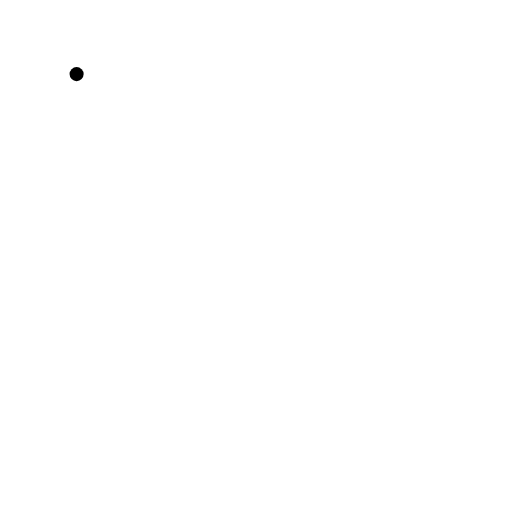
t = 0.00 s
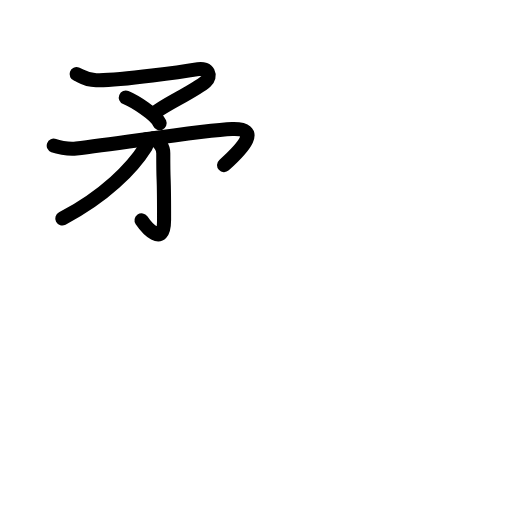
t = 4.75 s
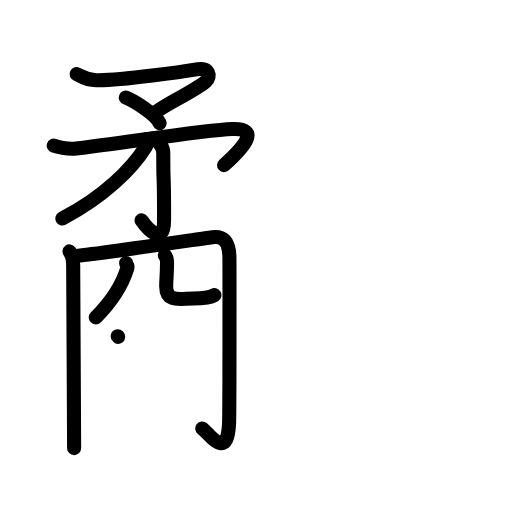
t = 9.13 s
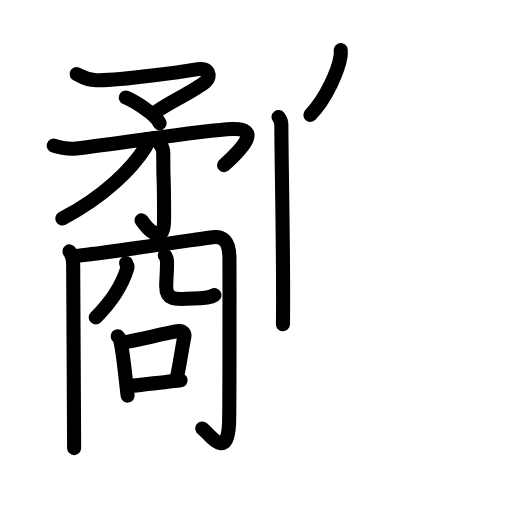
t = 13.63 s
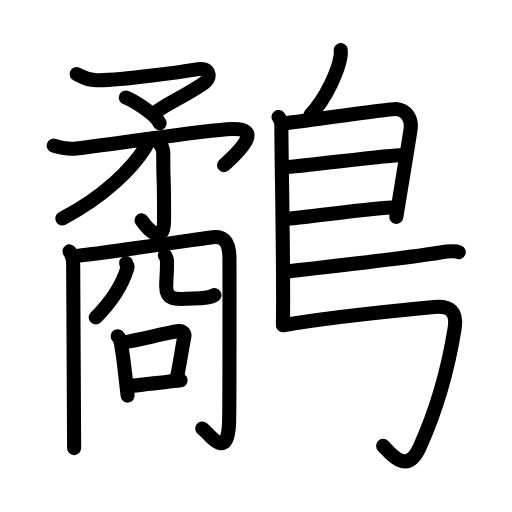
t = 18.31 s
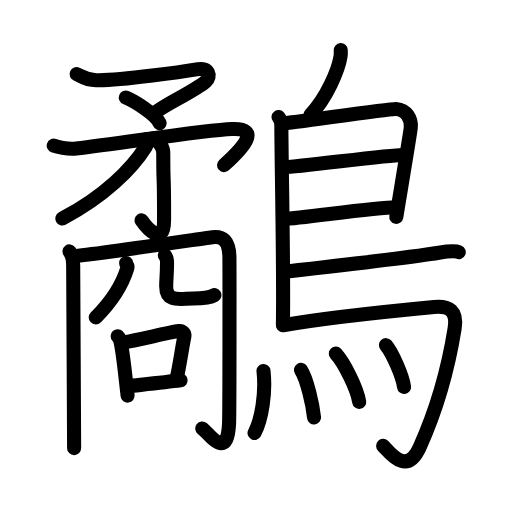
t = 23.00 s

The animated SVG that drew these frames (rendered in a browser with its animation timeline set to each time). Animation: 71 SMIL elements (animate=71); one cycle of 23.00 s.

<?xml version="1.0" encoding="UTF-8"?>
<!--
AniKanjiVG is licensed by CC-BY-SA Paul C. Sommerhoff (https://bitbucket.org/sommerhoff/anikanjivg).
AniKanjiVG uses KanjiVG which is licensed by CC-BY-SA Ulrich Apel (http://kanjivg.tagaini.net).
See also http://creativecommons.org/licenses/by-sa/3.0/
-->
<svg xmlns:kvg='http://kanjivg.tagaini.net' xmlns='http://www.w3.org/2000/svg' width='109' height='109' viewBox='0 0 109 109' style='fill:none;stroke:#000000;stroke-width:3;stroke-linecap:round;stroke-linejoin:round;' id="kvg:kanji_09df8"><g id="kvg:09df8" kvg:element="鷸"><g id="kvg:09df8-g1" kvg:position="left"><g id="kvg:09df8-g2" kvg:element="矛" kvg:position="top"><g id="kvg:09df8-g3" kvg:element="予"><g id="kvg:09df8-g4" kvg:element="マ" kvg:position="top"><path id="kvg:09df8-s1" kvg:type="㇇" d="M16.31,15.78c1.06,0.38,1.69,1.22,4.16,1.3c5.04,0.17,19.57-2.01,21.72-2.36s2.88,1.47,1.6,2.61c-2.19,1.96-9.49,5.34-10.85,6.74"><animate attributeName="d" begin="0.0s" dur="0.3333333333333333s" from="M16.31,15.78C16.31,15.78,16.31,15.78,16.31,15.78" to="M16.31,15.78c1.06,0.38,1.69,1.22,4.16,1.3" />
<animate attributeName="d" begin="0.3333333333333333s" dur="0.3333333333333333s" from="M16.31,15.78c1.06,0.38,1.69,1.22,4.16,1.3c0,0,0,0,0,0,0" to="M16.31,15.78c1.06,0.38,1.69,1.22,4.16,1.3c5.04,0.17,19.57-2.01,21.72-2.36s2.88,1.47,1.6,2.61" />
<animate attributeName="d" begin="0.6666666666666666s" dur="0.3333333333333333s" from="M16.31,15.78c1.06,0.38,1.69,1.22,4.16,1.3c5.04,0.17,19.57-2.01,21.72-2.36s2.88,1.47,1.6,2.61c0,0,0,0,0,0,0" to="M16.31,15.78c1.06,0.38,1.69,1.22,4.16,1.3c5.04,0.17,19.57-2.01,21.72-2.36s2.88,1.47,1.6,2.61c-2.19,1.96-9.49,5.34-10.85,6.74" />
</path>
<path id="kvg:09df8-s2" kvg:type="㇔" d="M26.78,20.78c1.77,0.73,6.36,3.54,7.2,5.45"><animate attributeName="d" begin="1.0s" dur="1.0s" from="M26.78,20.78C26.78,20.78,26.78,20.78,26.78,20.78" to="M26.78,20.78c1.77,0.73,6.36,3.54,7.2,5.45" />
<animate attributeName="d" begin="0s" dur="1.0s" from="M-100,-100" to="M-100,-100" />
</path>
</g>
<g id="kvg:09df8-g5" kvg:element="了" kvg:position="bottom"><path id="kvg:09df8-s3" kvg:type="㇇" d="M11.44,31.01c0.6,0.22,2.88,0.83,4.79,0.61c9.77-1.12,27.24-3.96,33.18-4.16c6.09-0.2,2.59,3.8-1.71,7.69"><animate attributeName="d" begin="2.0s" dur="0.3333333333333333s" from="M11.44,31.01C11.44,31.01,11.44,31.01,11.44,31.01" to="M11.44,31.01c0.6,0.22,2.88,0.83,4.79,0.61" />
<animate attributeName="d" begin="2.3333333333333335s" dur="0.3333333333333333s" from="M11.44,31.01c0.6,0.22,2.88,0.83,4.79,0.61c0,0,0,0,0,0,0" to="M11.44,31.01c0.6,0.22,2.88,0.83,4.79,0.61c9.77-1.12,27.24-3.96,33.18-4.16" />
<animate attributeName="d" begin="2.6666666666666665s" dur="0.3333333333333333s" from="M11.44,31.01c0.6,0.22,2.88,0.83,4.79,0.61c9.77-1.12,27.24-3.96,33.18-4.16c0,0,0,0,0,0,0" to="M11.44,31.01c0.6,0.22,2.88,0.83,4.79,0.61c9.77-1.12,27.24-3.96,33.18-4.16c6.09-0.2,2.59,3.8-1.71,7.69" />
<animate attributeName="d" begin="0s" dur="2.0s" from="M-100,-100" to="M-100,-100" />
</path>
<g id="kvg:09df8-g6" kvg:element="亅"><path id="kvg:09df8-s4" kvg:type="㇚" d="M32.57,29.47c0.68,0.4,2.19,1.4,2.19,3.14c0,8.38,0.17,2.38,0.17,14.16c0,6.19-3.88,1.48-4.8,0.13"><animate attributeName="d" begin="3.0s" dur="0.3333333333333333s" from="M32.57,29.47C32.57,29.47,32.57,29.47,32.57,29.47" to="M32.57,29.47c0.68,0.4,2.19,1.4,2.19,3.14" />
<animate attributeName="d" begin="3.3333333333333335s" dur="0.3333333333333333s" from="M32.57,29.47c0.68,0.4,2.19,1.4,2.19,3.14c0,0,0,0,0,0,0" to="M32.57,29.47c0.68,0.4,2.19,1.4,2.19,3.14c0,8.38,0.17,2.38,0.17,14.16" />
<animate attributeName="d" begin="3.6666666666666665s" dur="0.3333333333333333s" from="M32.57,29.47c0.68,0.4,2.19,1.4,2.19,3.14c0,8.38,0.17,2.38,0.17,14.16c0,0,0,0,0,0,0" to="M32.57,29.47c0.68,0.4,2.19,1.4,2.19,3.14c0,8.38,0.17,2.38,0.17,14.16c0,6.19-3.88,1.48-4.8,0.13" />
<animate attributeName="d" begin="0s" dur="3.0s" from="M-100,-100" to="M-100,-100" />
</path>
</g>
</g>
</g>
<g id="kvg:09df8-g7" kvg:element="丿"><path id="kvg:09df8-s5" kvg:type="㇒" d="M31.14,29.63c0.05,0.4,0.23,1.08-0.1,1.6c-2.9,4.62-8.74,10.54-17.78,15.29"><animate attributeName="d" begin="4.0s" dur="0.5s" from="M31.14,29.63C31.14,29.63,31.14,29.63,31.14,29.63" to="M31.14,29.63c0.05,0.4,0.23,1.08-0.1,1.6" />
<animate attributeName="d" begin="4.5s" dur="0.5s" from="M31.14,29.63c0.05,0.4,0.23,1.08-0.1,1.6c0,0,0,0,0,0,0" to="M31.14,29.63c0.05,0.4,0.23,1.08-0.1,1.6c-2.9,4.62-8.74,10.54-17.78,15.29" />
<animate attributeName="d" begin="0s" dur="4.0s" from="M-100,-100" to="M-100,-100" />
</path>
</g>
</g>
<g id="kvg:09df8-g8" kvg:element="冏" kvg:position="bottom"><g id="kvg:09df8-g9" kvg:element="冂"><path id="kvg:09df8-s6" kvg:type="㇑" d="M14.8,53.52c0.59,0.78,0.78,1.75,0.78,3c0,1.42,0.2,36.53,0.2,38.88"><animate attributeName="d" begin="5.0s" dur="0.5s" from="M14.8,53.52C14.8,53.52,14.8,53.52,14.8,53.52" to="M14.8,53.52c0.59,0.78,0.78,1.75,0.78,3" />
<animate attributeName="d" begin="5.5s" dur="0.5s" from="M14.8,53.52c0.59,0.78,0.78,1.75,0.78,3c0,0,0,0,0,0,0" to="M14.8,53.52c0.59,0.78,0.78,1.75,0.78,3c0,1.42,0.2,36.53,0.2,38.88" />
<animate attributeName="d" begin="0s" dur="5.0s" from="M-100,-100" to="M-100,-100" />
</path>
<path id="kvg:09df8-s7" kvg:type="㇆a" d="M15.47,54.55c4.87-0.41,28.76-3.94,29.75-4.05c2.28-0.25,3.55,0.75,3.62,4.17c0.02,1.02,0.05,33.28-0.08,35.63c-0.41,7.7-3.92,2.34-5.7,0.91"><animate attributeName="d" begin="6.0s" dur="0.25s" from="M15.47,54.55C15.47,54.55,15.47,54.55,15.47,54.55" to="M15.47,54.55c4.87-0.41,28.76-3.94,29.75-4.05" />
<animate attributeName="d" begin="6.25s" dur="0.25s" from="M15.47,54.55c4.87-0.41,28.76-3.94,29.75-4.05c0,0,0,0,0,0,0" to="M15.47,54.55c4.87-0.41,28.76-3.94,29.75-4.05c2.28-0.25,3.55,0.75,3.62,4.17" />
<animate attributeName="d" begin="6.5s" dur="0.25s" from="M15.47,54.55c4.87-0.41,28.76-3.94,29.75-4.05c2.28-0.25,3.55,0.75,3.62,4.17c0,0,0,0,0,0,0" to="M15.47,54.55c4.87-0.41,28.76-3.94,29.75-4.05c2.28-0.25,3.55,0.75,3.62,4.17c0.02,1.02,0.05,33.28-0.08,35.63" />
<animate attributeName="d" begin="6.75s" dur="0.25s" from="M15.47,54.55c4.87-0.41,28.76-3.94,29.75-4.05c2.28-0.25,3.55,0.75,3.62,4.17c0.02,1.02,0.05,33.28-0.08,35.63c0,0,0,0,0,0,0" to="M15.47,54.55c4.87-0.41,28.76-3.94,29.75-4.05c2.28-0.25,3.55,0.75,3.62,4.17c0.02,1.02,0.05,33.28-0.08,35.63c-0.41,7.7-3.92,2.34-5.7,0.91" />
<animate attributeName="d" begin="0s" dur="6.0s" from="M-100,-100" to="M-100,-100" />
</path>
</g>
<g id="kvg:09df8-g10" kvg:element="儿" kvg:variant="true" kvg:original="八"><g id="kvg:09df8-g11" kvg:element="丿"><path id="kvg:09df8-s8" kvg:type="㇒" d="M26.86,56c0.03,0.52,0.41,0.52,0.24,1.09c-0.91,2.97-3.03,6.8-6.72,10.48"><animate attributeName="d" begin="7.0s" dur="0.5s" from="M26.86,56C26.86,56,26.86,56,26.86,56" to="M26.86,56c0.03,0.52,0.41,0.52,0.24,1.09" />
<animate attributeName="d" begin="7.5s" dur="0.5s" from="M26.86,56c0.03,0.52,0.41,0.52,0.24,1.09c0,0,0,0,0,0,0" to="M26.86,56c0.03,0.52,0.41,0.52,0.24,1.09c-0.91,2.97-3.03,6.8-6.72,10.48" />
<animate attributeName="d" begin="0s" dur="7.0s" from="M-100,-100" to="M-100,-100" />
</path>
</g>
<path id="kvg:09df8-s9" kvg:type="㇟" d="M35.1,54.35c0.24,0.32,0.43,0.7,0.45,1.2c0.06,2.22-0.17,3.87-0.17,5.38c0,3.53,2.9,2.62,5.74,2.62c3,0,4.1-0.46,4.52-0.71"><animate attributeName="d" begin="8.0s" dur="0.25s" from="M35.1,54.35C35.1,54.35,35.1,54.35,35.1,54.35" to="M35.1,54.35c0.24,0.32,0.43,0.7,0.45,1.2" />
<animate attributeName="d" begin="8.25s" dur="0.25s" from="M35.1,54.35c0.24,0.32,0.43,0.7,0.45,1.2c0,0,0,0,0,0,0" to="M35.1,54.35c0.24,0.32,0.43,0.7,0.45,1.2c0.06,2.22-0.17,3.87-0.17,5.38" />
<animate attributeName="d" begin="8.5s" dur="0.25s" from="M35.1,54.35c0.24,0.32,0.43,0.7,0.45,1.2c0.06,2.22-0.17,3.87-0.17,5.38c0,0,0,0,0,0,0" to="M35.1,54.35c0.24,0.32,0.43,0.7,0.45,1.2c0.06,2.22-0.17,3.87-0.17,5.38c0,3.53,2.9,2.62,5.74,2.62" />
<animate attributeName="d" begin="8.75s" dur="0.25s" from="M35.1,54.35c0.24,0.32,0.43,0.7,0.45,1.2c0.06,2.22-0.17,3.87-0.17,5.38c0,3.53,2.9,2.62,5.74,2.62c0,0,0,0,0,0,0" to="M35.1,54.35c0.24,0.32,0.43,0.7,0.45,1.2c0.06,2.22-0.17,3.87-0.17,5.38c0,3.53,2.9,2.62,5.74,2.62c3,0,4.1-0.46,4.52-0.71" />
<animate attributeName="d" begin="0s" dur="8.0s" from="M-100,-100" to="M-100,-100" />
</path>
</g>
<g id="kvg:09df8-g12" kvg:element="口"><path id="kvg:09df8-s10" kvg:type="㇑" d="M25.05,71.57c0.19,0.2,0.38,0.37,0.46,0.62c0.65,1.99,1.21,8.46,1.66,12.03"><animate attributeName="d" begin="9.0s" dur="0.5s" from="M25.05,71.57C25.05,71.57,25.05,71.57,25.05,71.57" to="M25.05,71.57c0.19,0.2,0.38,0.37,0.46,0.62" />
<animate attributeName="d" begin="9.5s" dur="0.5s" from="M25.05,71.57c0.19,0.2,0.38,0.37,0.46,0.62c0,0,0,0,0,0,0" to="M25.05,71.57c0.19,0.2,0.38,0.37,0.46,0.62c0.65,1.99,1.21,8.46,1.66,12.03" />
<animate attributeName="d" begin="0s" dur="9.0s" from="M-100,-100" to="M-100,-100" />
</path>
<path id="kvg:09df8-s11" kvg:type="㇕b" d="M26.22,72.91c3.85-0.65,9.66-2.17,11.87-2.43c0.81-0.1,1.29,0.56,1.17,1.12c-0.53,2.56-0.96,5.86-1.62,8.83"><animate attributeName="d" begin="10.0s" dur="0.3333333333333333s" from="M26.22,72.91C26.22,72.91,26.22,72.91,26.22,72.91" to="M26.22,72.91c3.85-0.65,9.66-2.17,11.87-2.43" />
<animate attributeName="d" begin="10.333333333333334s" dur="0.3333333333333333s" from="M26.22,72.91c3.85-0.65,9.66-2.17,11.87-2.43c0,0,0,0,0,0,0" to="M26.22,72.91c3.85-0.65,9.66-2.17,11.87-2.43c0.81-0.1,1.29,0.56,1.17,1.12" />
<animate attributeName="d" begin="10.666666666666666s" dur="0.3333333333333333s" from="M26.22,72.91c3.85-0.65,9.66-2.17,11.87-2.43c0.81-0.1,1.29,0.56,1.17,1.12c0,0,0,0,0,0,0" to="M26.22,72.91c3.85-0.65,9.66-2.17,11.87-2.43c0.81-0.1,1.29,0.56,1.17,1.12c-0.53,2.56-0.96,5.86-1.62,8.83" />
<animate attributeName="d" begin="0s" dur="10.0s" from="M-100,-100" to="M-100,-100" />
</path>
<path id="kvg:09df8-s12" kvg:type="㇐b" d="M27.26,82.23c2.59-0.29,7.63-0.8,11.19-1.26"><animate attributeName="d" begin="11.0s" dur="1.0s" from="M27.26,82.23C27.26,82.23,27.26,82.23,27.26,82.23" to="M27.26,82.23c2.59-0.29,7.63-0.8,11.19-1.26" />
<animate attributeName="d" begin="0s" dur="11.0s" from="M-100,-100" to="M-100,-100" />
</path>
</g>
</g>
</g>
<g id="kvg:09df8-g13" kvg:element="鳥" kvg:position="right" kvg:radical="general"><path id="kvg:09df8-s13" kvg:type="㇒" d="M72.54,10.66c0.02,0.34,0.04,0.88-0.04,1.36c-0.44,2.83-2.97,8.9-6.42,12.43"><animate attributeName="d" begin="12.0s" dur="0.5s" from="M72.54,10.66C72.54,10.66,72.54,10.66,72.54,10.66" to="M72.54,10.66c0.02,0.34,0.04,0.88-0.04,1.36" />
<animate attributeName="d" begin="12.5s" dur="0.5s" from="M72.54,10.66c0.02,0.34,0.04,0.88-0.04,1.36c0,0,0,0,0,0,0" to="M72.54,10.66c0.02,0.34,0.04,0.88-0.04,1.36c-0.44,2.83-2.97,8.9-6.42,12.43" />
<animate attributeName="d" begin="0s" dur="12.0s" from="M-100,-100" to="M-100,-100" />
</path>
<path id="kvg:09df8-s14" kvg:type="㇑" d="M59.3,24.92c0.33,0.43,0.6,1.02,0.6,1.73c0,7.23,0.54,31.01,0.33,42.38"><animate attributeName="d" begin="13.0s" dur="0.5s" from="M59.3,24.92C59.3,24.92,59.3,24.92,59.3,24.92" to="M59.3,24.92c0.33,0.43,0.6,1.02,0.6,1.73" />
<animate attributeName="d" begin="13.5s" dur="0.5s" from="M59.3,24.92c0.33,0.43,0.6,1.02,0.6,1.73c0,0,0,0,0,0,0" to="M59.3,24.92c0.33,0.43,0.6,1.02,0.6,1.73c0,7.23,0.54,31.01,0.33,42.38" />
<animate attributeName="d" begin="0s" dur="13.0s" from="M-100,-100" to="M-100,-100" />
</path>
<path id="kvg:09df8-s15" kvg:type="㇕a" d="M60.31,26.25c1.55,0,22.5-3.17,24.01-3.06c2.24,0.16,3.33,2.15,3.13,4.02c-0.12,1.15-1.64,10.19-3.08,18.96"><animate attributeName="d" begin="14.0s" dur="0.3333333333333333s" from="M60.31,26.25C60.31,26.25,60.31,26.25,60.31,26.25" to="M60.31,26.25c1.55,0,22.5-3.17,24.01-3.06" />
<animate attributeName="d" begin="14.333333333333334s" dur="0.3333333333333333s" from="M60.31,26.25c1.55,0,22.5-3.17,24.01-3.06c0,0,0,0,0,0,0" to="M60.31,26.25c1.55,0,22.5-3.17,24.01-3.06c2.24,0.16,3.33,2.15,3.13,4.02" />
<animate attributeName="d" begin="14.666666666666666s" dur="0.3333333333333333s" from="M60.31,26.25c1.55,0,22.5-3.17,24.01-3.06c2.24,0.16,3.33,2.15,3.13,4.02c0,0,0,0,0,0,0" to="M60.31,26.25c1.55,0,22.5-3.17,24.01-3.06c2.24,0.16,3.33,2.15,3.13,4.02c-0.12,1.15-1.64,10.19-3.08,18.96" />
<animate attributeName="d" begin="0s" dur="14.0s" from="M-100,-100" to="M-100,-100" />
</path>
<path id="kvg:09df8-s16" kvg:type="㇐a" d="M60.56,35.58c1.9,0.13,23.1-2.74,25.25-2.59"><animate attributeName="d" begin="15.0s" dur="1.0s" from="M60.56,35.58C60.56,35.58,60.56,35.58,60.56,35.58" to="M60.56,35.58c1.9,0.13,23.1-2.74,25.25-2.59" />
<animate attributeName="d" begin="0s" dur="15.0s" from="M-100,-100" to="M-100,-100" />
</path>
<path id="kvg:09df8-s17" kvg:type="㇐a" d="M60.47,46.62c3.88-0.14,19.05-2.48,23.88-2.5"><animate attributeName="d" begin="16.0s" dur="1.0s" from="M60.47,46.62C60.47,46.62,60.47,46.62,60.47,46.62" to="M60.47,46.62c3.88-0.14,19.05-2.48,23.88-2.5" />
<animate attributeName="d" begin="0s" dur="16.0s" from="M-100,-100" to="M-100,-100" />
</path>
<path id="kvg:09df8-s18" kvg:type="㇐b" d="M60.69,57.83c8.85-1,28.93-3.39,32.73-4.02c1.33-0.22,3.57-0.42,4.24-0.13"><animate attributeName="d" begin="17.0s" dur="0.5s" from="M60.69,57.83C60.69,57.83,60.69,57.83,60.69,57.83" to="M60.69,57.83c8.85-1,28.93-3.39,32.73-4.02" />
<animate attributeName="d" begin="17.5s" dur="0.5s" from="M60.69,57.83c8.85-1,28.93-3.39,32.73-4.02c0,0,0,0,0,0,0" to="M60.69,57.83c8.85-1,28.93-3.39,32.73-4.02c1.33-0.22,3.57-0.42,4.24-0.13" />
<animate attributeName="d" begin="0s" dur="17.0s" from="M-100,-100" to="M-100,-100" />
</path>
<path id="kvg:09df8-s19" kvg:type="㇆a" d="M60.24,69.25c9.1-1.63,27.13-3.42,32.17-3.9c3.28-0.31,4.97,0.89,4.38,4.57c-1.64,10.24-4.58,18.96-7.43,25.25c-2.86,6.33-6.47,1.04-7.8-0.24"><animate attributeName="d" begin="18.0s" dur="0.25s" from="M60.24,69.25C60.24,69.25,60.24,69.25,60.24,69.25" to="M60.24,69.25c9.1-1.63,27.13-3.42,32.17-3.9" />
<animate attributeName="d" begin="18.25s" dur="0.25s" from="M60.24,69.25c9.1-1.63,27.13-3.42,32.17-3.9c0,0,0,0,0,0,0" to="M60.24,69.25c9.1-1.63,27.13-3.42,32.17-3.9c3.28-0.31,4.97,0.89,4.38,4.57" />
<animate attributeName="d" begin="18.5s" dur="0.25s" from="M60.24,69.25c9.1-1.63,27.13-3.42,32.17-3.9c3.28-0.31,4.97,0.89,4.38,4.57c0,0,0,0,0,0,0" to="M60.24,69.25c9.1-1.63,27.13-3.42,32.17-3.9c3.28-0.31,4.97,0.89,4.38,4.57c-1.64,10.24-4.58,18.96-7.43,25.25" />
<animate attributeName="d" begin="18.75s" dur="0.25s" from="M60.24,69.25c9.1-1.63,27.13-3.42,32.17-3.9c3.28-0.31,4.97,0.89,4.38,4.57c-1.64,10.24-4.58,18.96-7.43,25.25c0,0,0,0,0,0,0" to="M60.24,69.25c9.1-1.63,27.13-3.42,32.17-3.9c3.28-0.31,4.97,0.89,4.38,4.57c-1.64,10.24-4.58,18.96-7.43,25.25c-2.86,6.33-6.47,1.04-7.8-0.24" />
<animate attributeName="d" begin="0s" dur="18.0s" from="M-100,-100" to="M-100,-100" />
</path>
<g id="kvg:09df8-g14" kvg:element="灬" kvg:variant="true" kvg:original="火"><path id="kvg:09df8-s20" kvg:type="㇔" d="M56.1,78.98c0.52,4.69-0.38,10.31-1.91,13.19"><animate attributeName="d" begin="19.0s" dur="1.0s" from="M56.1,78.98C56.1,78.98,56.1,78.98,56.1,78.98" to="M56.1,78.98c0.52,4.69-0.38,10.31-1.91,13.19" />
<animate attributeName="d" begin="0s" dur="19.0s" from="M-100,-100" to="M-100,-100" />
</path>
<path id="kvg:09df8-s21" kvg:type="㇔" d="M64.07,78.74c1.27,1.99,2.47,7.2,2.79,10.12"><animate attributeName="d" begin="20.0s" dur="1.0s" from="M64.07,78.74C64.07,78.74,64.07,78.74,64.07,78.74" to="M64.07,78.74c1.27,1.99,2.47,7.2,2.79,10.12" />
<animate attributeName="d" begin="0s" dur="20.0s" from="M-100,-100" to="M-100,-100" />
</path>
<path id="kvg:09df8-s22" kvg:type="㇔" d="M71.49,75.29c1.76,1.87,4.54,7.51,4.98,10.26"><animate attributeName="d" begin="21.0s" dur="1.0s" from="M71.49,75.29C71.49,75.29,71.49,75.29,71.49,75.29" to="M71.49,75.29c1.76,1.87,4.54,7.51,4.98,10.26" />
<animate attributeName="d" begin="0s" dur="21.0s" from="M-100,-100" to="M-100,-100" />
</path>
<path id="kvg:09df8-s23" kvg:type="㇔" d="M82.16,73.48c1.36,1.62,3.52,6.51,3.86,8.89"><animate attributeName="d" begin="22.0s" dur="1.0s" from="M82.16,73.48C82.16,73.48,82.16,73.48,82.16,73.48" to="M82.16,73.48c1.36,1.62,3.52,6.51,3.86,8.89" />
<animate attributeName="d" begin="0s" dur="22.0s" from="M-100,-100" to="M-100,-100" />
</path>
</g>
</g>
</g>
</svg>
